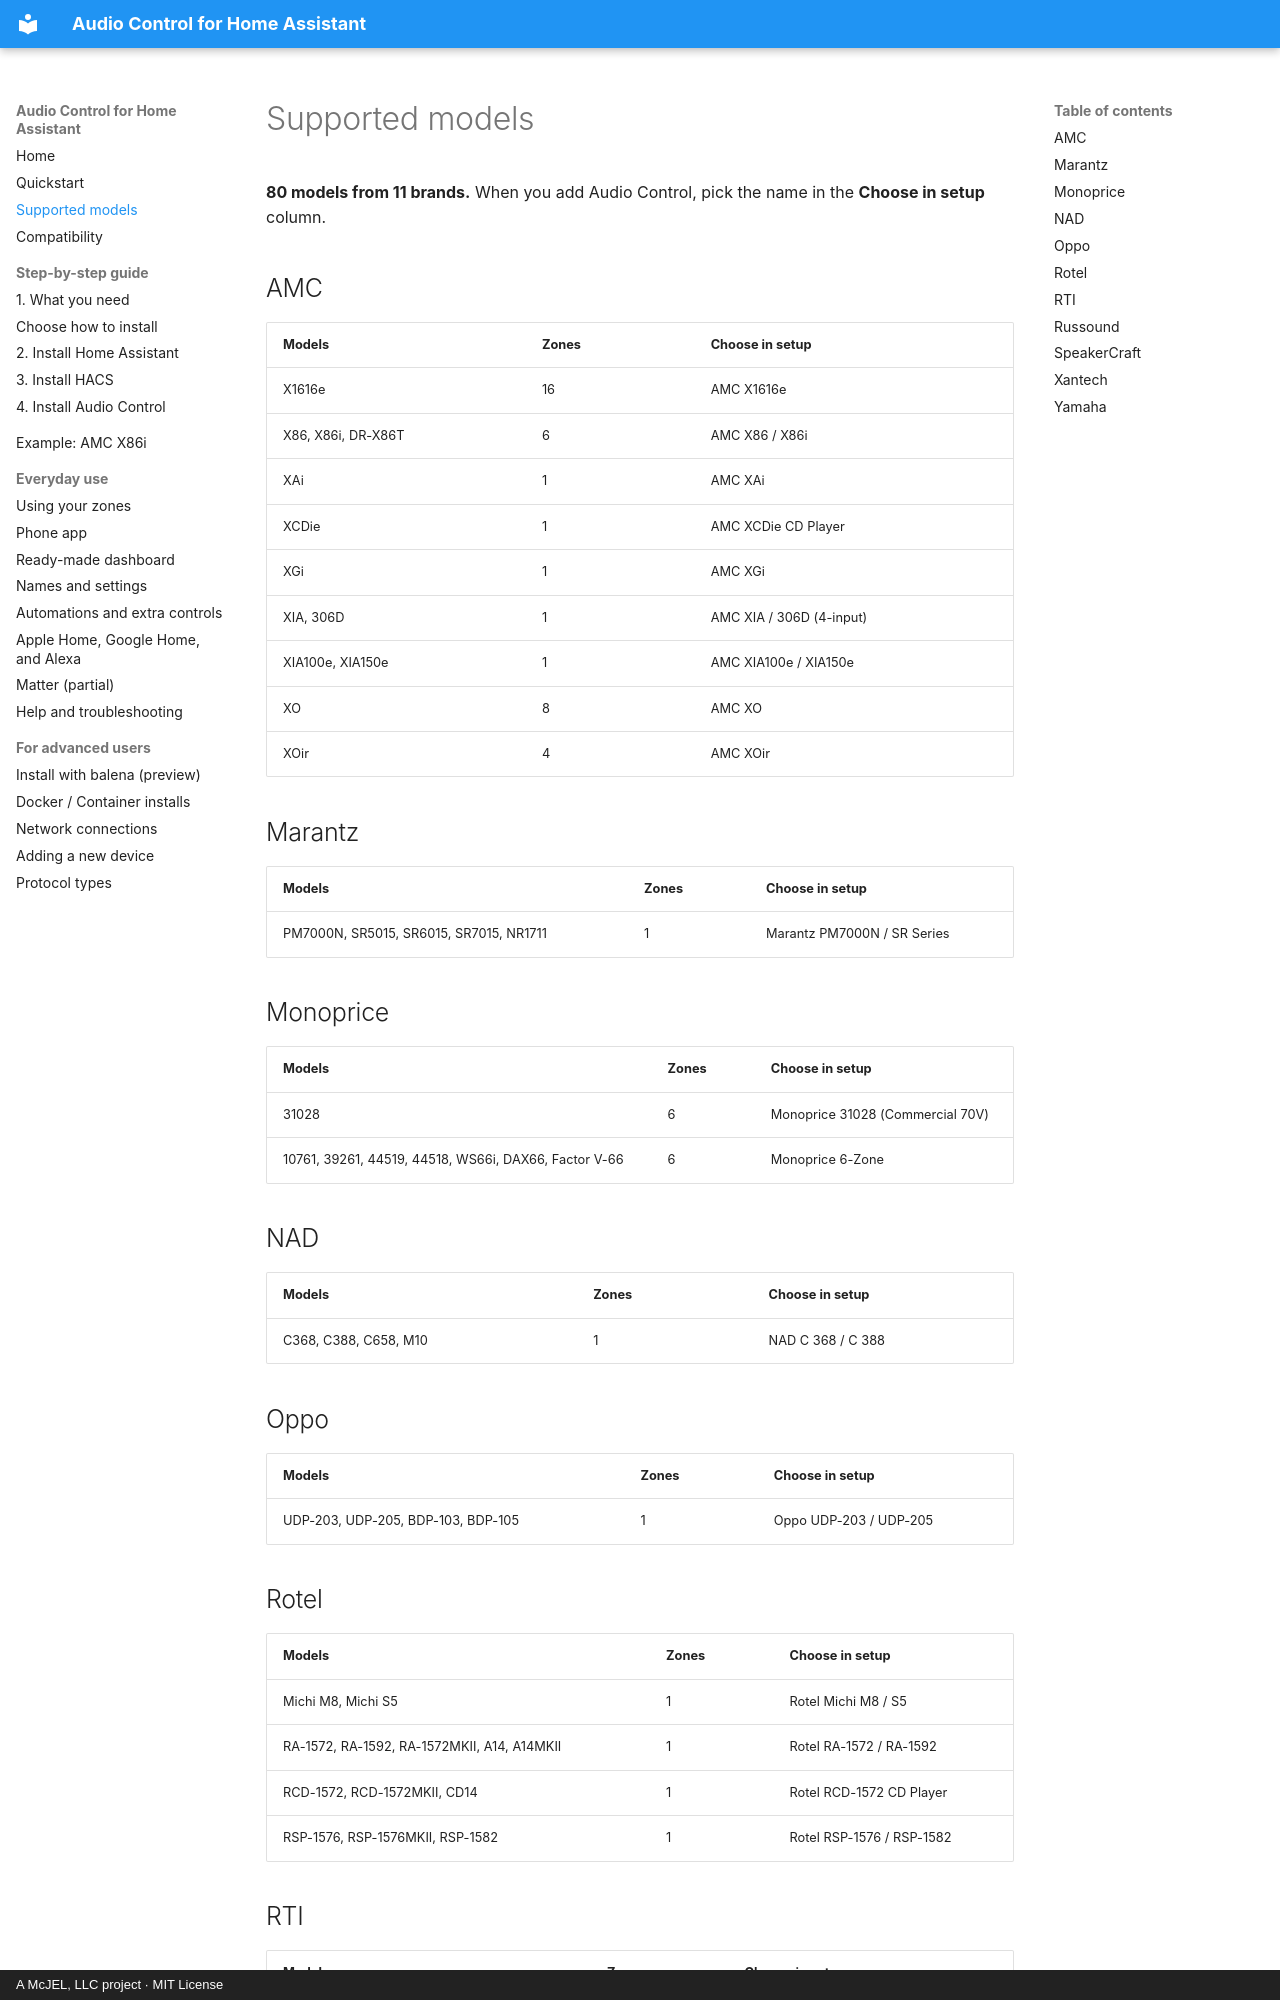

repository: mcjelcom/ha-audio-control · page: supported-models/index.html · generator: mkdocs · copyright: A McJEL, LLC project · MIT License

# Supported models

**80 models from 11 brands.** When you add Audio Control, pick the name in the **Choose in setup** column.


## AMC

| Models | Zones | Choose in setup |
|---|---|---|
| X1616e | 16 | AMC X1616e |
| X86, X86i, DR-X86T | 6 | AMC X86 / X86i |
| XAi | 1 | AMC XAi |
| XCDie | 1 | AMC XCDie CD Player |
| XGi | 1 | AMC XGi |
| XIA, 306D | 1 | AMC XIA / 306D (4-input) |
| XIA100e, XIA150e | 1 | AMC XIA100e / XIA150e |
| XO | 8 | AMC XO |
| XOir | 4 | AMC XOir |

## Marantz

| Models | Zones | Choose in setup |
|---|---|---|
| PM7000N, SR5015, SR6015, SR7015, NR1711 | 1 | Marantz PM7000N / SR Series |

## Monoprice

| Models | Zones | Choose in setup |
|---|---|---|
| 31028 | 6 | Monoprice 31028 (Commercial 70V) |
| 10761, 39261, 44519, 44518, WS66i, DAX66, Factor V-66 | 6 | Monoprice 6-Zone |

## NAD

| Models | Zones | Choose in setup |
|---|---|---|
| C368, C388, C658, M10 | 1 | NAD C 368 / C 388 |

## Oppo

| Models | Zones | Choose in setup |
|---|---|---|
| UDP-203, UDP-205, BDP-103, BDP-105 | 1 | Oppo UDP-203 / UDP-205 |

## Rotel

| Models | Zones | Choose in setup |
|---|---|---|
| Michi M8, Michi S5 | 1 | Rotel Michi M8 / S5 |
| RA-1572, RA-1592, RA-1572MKII, A14, A14MKII | 1 | Rotel RA-1572 / RA-1592 |
| RCD-1572, RCD-1572MKII, CD14 | 1 | Rotel RCD-1572 CD Player |
| RSP-1576, RSP-1576MKII, RSP-1582 | 1 | Rotel RSP-1576 / RSP-1582 |

## RTI

| Models | Zones | Choose in setup |
|---|---|---|
| AD-4x, AD-8x | 8 | RTI AD-4x / AD-8x |
| AD-46-100, AD-810-100, AD-1616 | 10 | RTI AD-810-100 / AD-46-100 |
